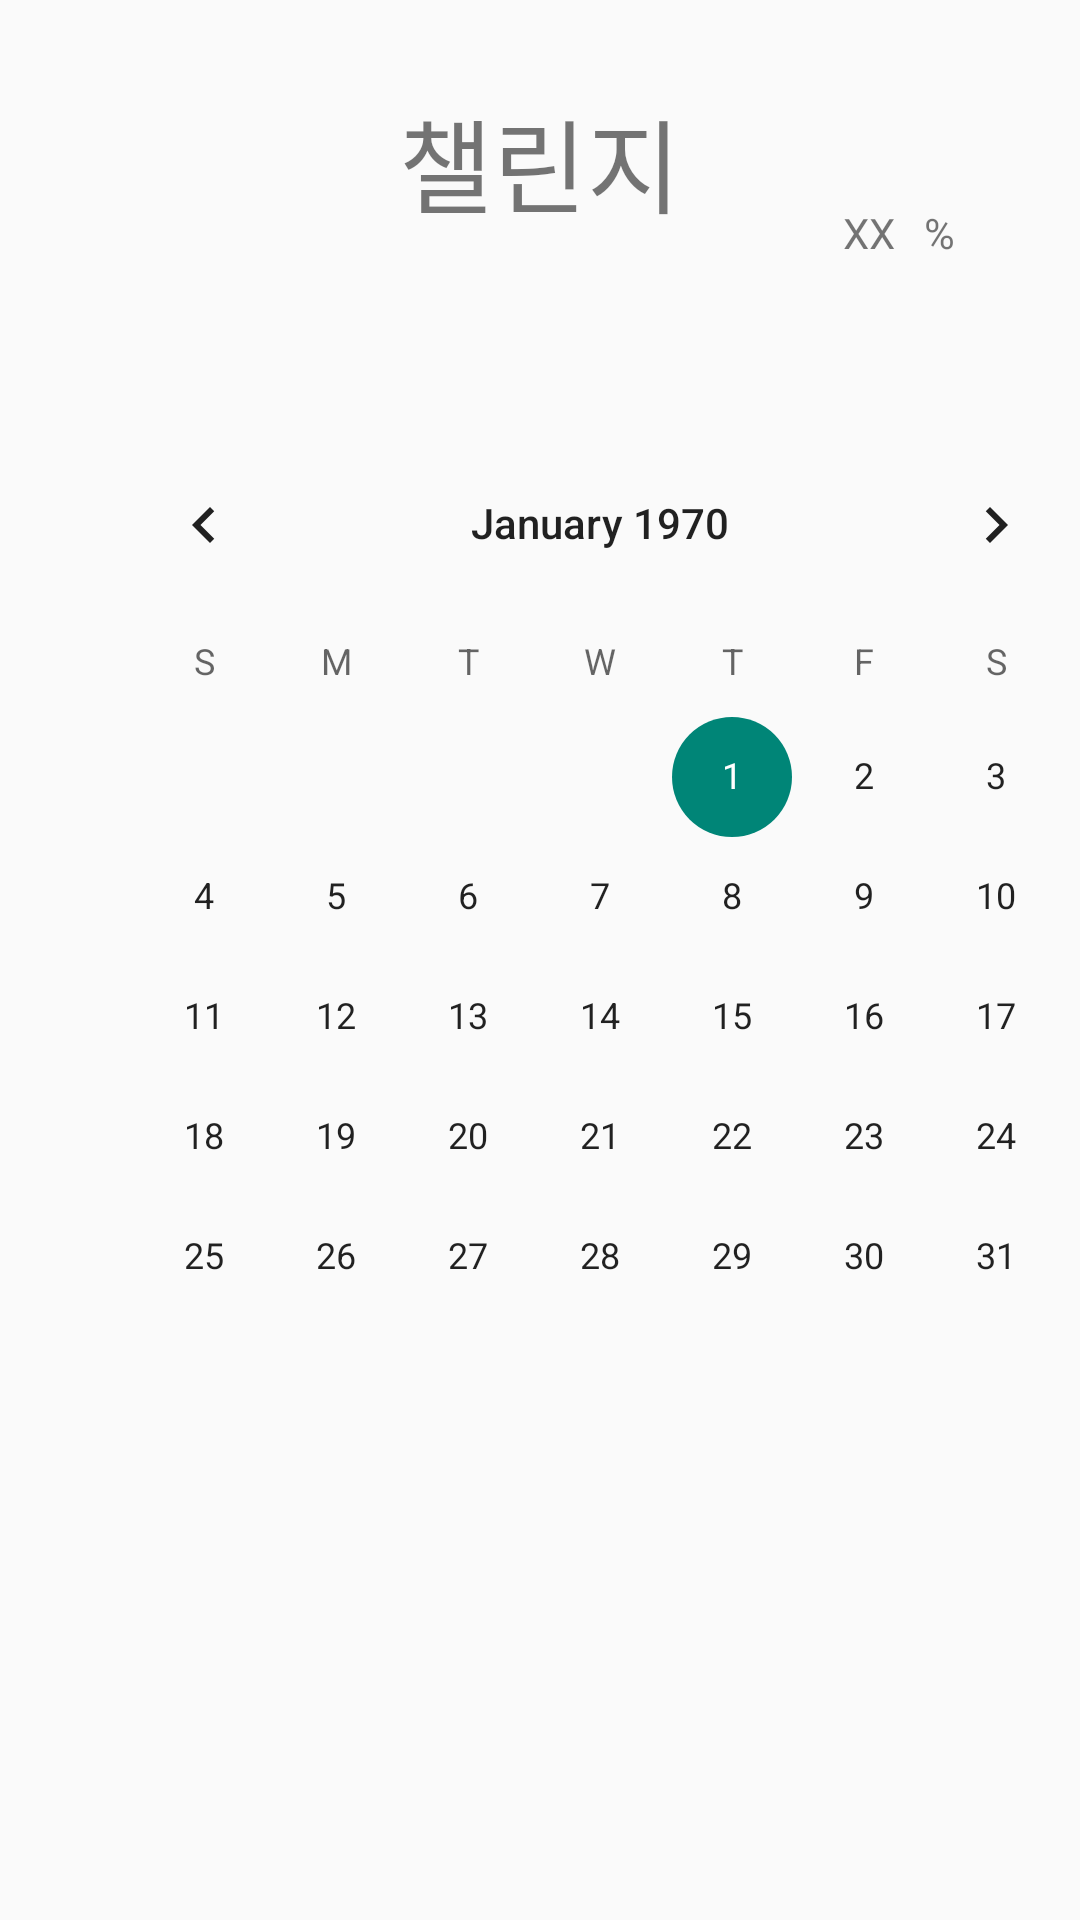

Reconstruct the res/layout file that produces this screen, plus the resources it refers to.
<!-- AndroidManifest.xml: application theme Theme.RoutineMaker -->
<!-- res/layout/activity_challenge.xml -->
<?xml version="1.0" encoding="utf-8"?>
<androidx.constraintlayout.widget.ConstraintLayout xmlns:android="http://schemas.android.com/apk/res/android"
    xmlns:app="http://schemas.android.com/apk/res-auto"
    xmlns:tools="http://schemas.android.com/tools"
    android:layout_width="match_parent"
    android:layout_height="match_parent"
    tools:context=".Challenge_Activity">

    <ProgressBar
        android:id="@+id/progressBar"
        style="?android:attr/progressBarStyleHorizontal"
        android:layout_width="0dp"
        android:layout_height="0dp"
        android:layout_marginStart="16dp"
        android:layout_marginBottom="49dp"
        app:layout_constraintBottom_toTopOf="@+id/calendarView"
        app:layout_constraintEnd_toStartOf="@+id/textView3"
        app:layout_constraintStart_toStartOf="parent"
        app:layout_constraintTop_toBottomOf="@+id/textView2" />

    <CalendarView
        android:id="@+id/calendarView"
        android:layout_width="wrap_content"
        android:layout_height="wrap_content"
        android:layout_marginStart="26dp"
        android:layout_marginBottom="209dp"
        app:layout_constraintBottom_toBottomOf="parent"
        app:layout_constraintStart_toStartOf="parent"
        app:layout_constraintTop_toBottomOf="@+id/textView3" />

    <TextView
        android:id="@+id/textView"
        android:layout_width="33dp"
        android:layout_height="25dp"
        android:layout_marginEnd="19dp"
        android:text="%"
        app:layout_constraintBaseline_toBaselineOf="@+id/textView3"
        app:layout_constraintEnd_toEndOf="parent"
        app:layout_constraintStart_toEndOf="@+id/textView3" />

    <TextView
        android:id="@+id/textView2"
        android:layout_width="wrap_content"
        android:layout_height="wrap_content"
        android:layout_marginTop="29dp"
        android:layout_marginBottom="24dp"
        android:text="챌린지"
        android:textSize="34sp"
        app:layout_constraintBottom_toTopOf="@+id/progressBar"
        app:layout_constraintEnd_toEndOf="parent"
        app:layout_constraintStart_toStartOf="parent"
        app:layout_constraintTop_toTopOf="parent" />

    <TextView
        android:id="@+id/textView3"
        android:layout_width="26dp"
        android:layout_height="24dp"
        android:layout_marginTop="116dp"
        android:layout_marginEnd="1dp"
        android:layout_marginBottom="49dp"
        android:text="XX"
        app:layout_constraintBottom_toTopOf="@+id/calendarView"
        app:layout_constraintEnd_toStartOf="@+id/textView"
        app:layout_constraintStart_toEndOf="@+id/progressBar"
        app:layout_constraintTop_toTopOf="parent" />

</androidx.constraintlayout.widget.ConstraintLayout>
<!-- resources referenced by this layout -->
<resources>
  <style name="Theme.RoutineMaker" parent="Theme.AppCompat.Light">
          <item name="windowNoTitle">true</item>
          
          <item name="colorPrimary">@color/purple_500</item>
          <item name="colorPrimaryVariant">@color/purple_700</item>
          <item name="colorOnPrimary">@color/white</item>
          
          <item name="colorSecondary">@color/teal_200</item>
          <item name="colorSecondaryVariant">@color/teal_700</item>
          <item name="colorOnSecondary">@color/black</item>
          
          <item name="android:statusBarColor" tools:targetApi="l">?attr/colorPrimaryVariant</item>
          
      </style>
  <color name="purple_500">#FF6200EE</color>
  <color name="purple_700">#FF3700B3</color>
  <color name="white">#FFFFFFFF</color>
  <color name="teal_200">#FF03DAC5</color>
  <color name="teal_700">#FF018786</color>
  <color name="black">#FF000000</color>
</resources>
